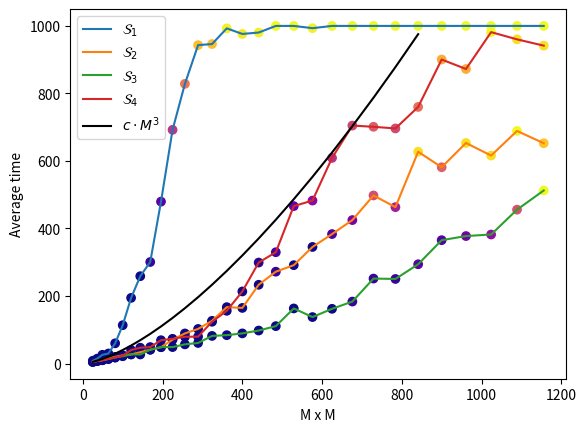

Generate this figure with matplotlib:
import matplotlib.pyplot as plt
#
# x = [0, 1, 2, 3, 4]
# y = [1, 3, 2, 4, 3]
# sd = [0.5, 0.25, 0.5, 0.75, 0.25]
# plt.errorbar(x, y, yerr=sd, capsize=2)
#
# x = [0, 1, 2, 3, 4]
# y = [1, 4, 4, 4, 3]
# sd = [0.5, 0.25, 0.5, 0.75, 0.25]
#
# plt.errorbar(x, y, yerr=sd, capsize=2)
# plt.show()
#
# # print(G_mean)
# print(G_sem)
# print(A_mean)
# print(A_sem)
#
#
# [25, 30, 35, 40]
# [0, 0, 0, 0]
# [2.436942153656585e-05, 2.776377713077996e-05, 2.70151220491191e-05, 3.7249281162152204e-05]
# [0, 0, 0, 0]
# [2.6503935221175445e-06, 2.7150129712077975e-06, 5.3301676878475535e-06, 4.841939722846633e-06]


# [redacted]
# [25, 30, 35, 40]
# [0, 0, 0, 0]
# [0.00013727371551608414, 8.131694775864728e-05, 5.0585128063593277e-05, 4.3251177196543256e-05]
# [0, 0, 0, 0]
# [1.1225876417761405e-05, 9.308560758432283e-06, 6.0593113550971855e-06, 6.365160335045084e-06]


# [redacted]


"""av density 2 agent"""
# M_list = [25, 30, 35, 40]
# G_mean = [0.28478922693266834, 0.28416248268218336, 0.28281345615552955, 0.2844305174563591]
# G_sem = [8.650313965707923e-05, 5.808027499375201e-05, 5.0657709122756134e-05, 2.675692265693974e-05]
# A_mean = [0.2509563690773067, 0.24995671931282906, 0.24978785688839125, 0.2501314526184538]
# A_sem = [1.2111800759884161e-05, 8.437673984097727e-06, 7.189553480342614e-06, 5.580609107894152e-06]
#
# plt.figure()
# plt.errorbar(M_list, G_mean, yerr=G_sem, capsize=2)
# plt.errorbar(M_list, A_mean, yerr=A_sem, capsize=2)
# locs, labels = plt.xticks()            # Get locations and labels
# ##plt.xticks(ticks, [labels], **kwargs)  # Set locations and labels
# plt.xticks(M_list)
# plt.legend(["Gamma", "Alpha"])
# # plt.plot(sims, std_err_hist[0], sims, std_err_hist[1], sims, std_err_hist[2])
# # plt.legend(["Gamma, mean: " + str(round(sum(fr_g)/runs)), "Beta, mean: " + str(round(sum(fr_b)/runs)), "Alpha, mean: " + str(round(sum(fr_a)/runs))])
# plt.xlabel('M')
# plt.ylabel('Population density')
#
# # plt.legend(["gamma", "beta", "alpha"])
# # plt.title("Population change over time")
# plt.show()

##### 3 agent system another run
# [25, 30, 35, 40]
# [0.20890701246882792, 0.1988354114713217, 0.19853936587103668, 0.19535202618453865]
# [0.0032626829629782, 0.0017997262756565685, 0.0009954745294602912, 0.0006170659470994128]
# [0.10704821945137157, 0.11918980326960377, 0.11990289582167028, 0.12718753117206982]
# [0.006887728492886885, 0.0035315578373422366, 0.002322199113801904, 0.0010541298239205611]
# [0.20533881296758108, 0.20332773621501807, 0.20472838312382308, 0.20057362842892767]
# [0.0013051197616078328, 0.0006221692235007445, 0.00039527405294177004, 0.00017700055201770593]

"""av density 3 agent - beta sem = wrong"""
# M_list = [25, 30, 35, 40]
# G_mean = [0.21990822942643387, 0.20680559711831534, 0.19511258588223318, 0.19235417705735663]
# G_sem = [0.0033108863696718546, 0.0016650505447258976, 0.0009965284762031498, 0.0005743250233557137]
# B_mean = [0.08727972069825438, 0.1081809365475201, 0.12393632245915823, 0.12646530548628432]
# B_sem = [0.006887728492886885, 0.0035315578373422366, 0.002322199113801904, 0.0010541298239205611]
# A_mean = [0.21555559102244387, 0.20781335550013855, 0.2029079546032877, 0.20252365960099752]
# A_sem = [0.0011297191351890695, 0.0007011206294660344, 0.0003548608069001147, 0.00021600498808405783]
#
#
# # print(M_list)
# #
# # print(G_mean)
# # print(G_sem)
# # print(B_mean)
# # print(B_sem)
# # print(A_mean)
# # print(A_sem)
#
# plt.figure()
# plt.errorbar(M_list, G_mean, yerr=G_sem, capsize=2)
# plt.errorbar(M_list, B_mean, yerr=B_sem, capsize=2)
# plt.errorbar(M_list, A_mean, yerr=A_sem, capsize=2)
# plt.legend(["Gamma", "Beta", "Alpha"])
# locs, labels = plt.xticks()            # Get locations and labels
# plt.xticks(M_list)
# # plt.plot(sims, std_err_hist[0], sims, std_err_hist[1], sims, std_err_hist[2])
# # plt.legend(["Gamma, mean: " + str(round(sum(fr_g)/runs)), "Beta, mean: " + str(round(sum(fr_b)/runs)), "Alpha, mean: " + str(round(sum(fr_a)/runs))])
# plt.xlabel('M')
# plt.ylabel('Population density')
#
# # plt.legend(["gamma", "beta", "alpha"])
# # plt.title("Population change over time")
# plt.show()


"""plot av with colorbar"""

# av_time = [[],[],[],[]]
# makes_it = [[],[],[],[]]
# [redacted]
# av_time[0] = [8.3, 14.44, 25.8, 29.64, 59.86, 113.52, 194.42, 258.68, 300.74, 479.56, 692.18, 828.42, 943.08, 946.34, 992.8, 976.24, 980.42, 1000.0, 1000.0, 993.32, 1000.0, 1000.0, 1000.0, 1000.0, 1000.0, 1000.0, 1000.0, 1000.0, 1000.0, 1000.0]
# makes_it[0] = [0.0, 0.0, 0.0, 0.0, 0.0, 0.0, 0.0, 0.0, 0.08, 0.16, 0.44, 0.66, 0.86, 0.86, 0.98, 0.96, 0.98, 1.0, 1.0, 0.98, 1.0, 1.0, 1.0, 1.0, 1.0, 1.0, 1.0, 1.0, 1.0, 1.0]
# av_time[1] = [5.14, 7.6, 9.52, 14.3, 19.58, 24.2, 26.8, 33.52, 40.88, 48.26, 70.66, 89.08, 102.42, 126.44, 167.02, 164.66, 233.22, 271.98, 291.34, 345.28, 383.44, 424.9, 497.8, 463.18, 627.26, 581.34, 653.32, 616.0, 688.88, 652.54]
# makes_it[1] = [0.0, 0.0, 0.0, 0.0, 0.0, 0.0, 0.0, 0.0, 0.0, 0.0, 0.0, 0.0, 0.0, 0.0, 0.0, 0.0, 0.0, 0.02, 0.0, 0.0, 0.04, 0.08, 0.18, 0.12, 0.32, 0.2, 0.32, 0.32, 0.34, 0.3]
# av_time[2] = [4.72, 7.46, 10.98, 13.18, 17.86, 21.52, 27.24, 26.76, 41.0, 48.74, 48.68, 56.76, 60.84, 81.7, 83.98, 89.24, 97.7, 110.76, 163.16, 137.6, 162.04, 183.5, 251.62, 250.48, 294.02, 365.36, 377.58, 382.1, 455.72, 512.56]
# makes_it[2] = [0.0, 0.0, 0.0, 0.0, 0.0, 0.0, 0.0, 0.0, 0.0, 0.0, 0.0, 0.0, 0.0, 0.0, 0.0, 0.0, 0.0, 0.0, 0.0, 0.0, 0.0, 0.02, 0.02, 0.02, 0.04, 0.04, 0.06, 0.08, 0.14, 0.26]
# av_time[3] = [4.8, 7.28, 10.08, 13.8, 17.68, 23.06, 39.82, 46.82, 48.72, 69.04, 73.18, 79.18, 79.56, 123.7, 156.1, 213.44, 299.06, 329.68, 466.28, 482.7, 609.0, 704.82, 701.2, 696.3, 760.0, 900.48, 872.38, 981.58, 960.22, 941.58]
# makes_it[3] = [0.0, 0.0, 0.0, 0.0, 0.0, 0.0, 0.0, 0.0, 0.0, 0.0, 0.0, 0.0, 0.0, 0.0, 0.0, 0.0, 0.04, 0.1, 0.18, 0.28, 0.42, 0.48, 0.56, 0.5, 0.62, 0.8, 0.8, 0.98, 0.92, 0.92]
# M_vec = [5, 6, 7, 8, 9, 10, 11, 12, 13, 14, 15, 16, 17, 18, 19, 20, 21, 22, 23, 24, 25, 26, 27, 28, 29, 30, 31, 32, 33, 34]
#
#
# logi_av = [[],[],[],[]]
#
# logi = []
# for i in range(len(M_vec)):
#     M = M_vec[i]
#     logi.append(min(1000,0.04 * M ** 3))
#     for k in range(4):
#         logi_av.append(av_time[k][i])
#
#
# plt.figure()
# plt.loglog(M_vec,av_time[0], M_vec,av_time[1], M_vec,av_time[2],  M_vec, av_time[3],  M_vec, logi)
#
# # ax = plt.gca()
# # ax.scatter(data['o_value'] ,data['time_diff_day'] , c='blue', alpha=0.05, edgecolors='none')
#
# plt.scatter(M_vec,av_time[0], c=makes_it[0], cmap='plasma')
# plt.scatter(M_vec,av_time[1], c=makes_it[1], cmap='plasma')
# plt.scatter(M_vec,av_time[2], c=makes_it[2], cmap='plasma')
# plt.scatter(M_vec,av_time[3], c=makes_it[3], cmap='plasma')
# plt.colorbar()
#
# plt.xlabel('M')
# plt.ylabel('[%]')
#
# plt.legend(["$\mathcal{S}_1$", "$\mathcal{S}_2$", "$\mathcal{S}_3$", "$\mathcal{S}_4$", "$c \cdot M^3$"])
# #plt.title("Average lenght of time before first species faces extinction")
# plt.show()


"""plot av with colorbar"""
av_time = [[],[],[],[]]
makes_it = [[],[],[],[]]
# [redacted]
av_time[0] = [8.3, 14.44, 25.8, 29.64, 59.86, 113.52, 194.42, 258.68, 300.74, 479.56, 692.18, 828.42, 943.08, 946.34, 992.8, 976.24, 980.42, 1000.0, 1000.0, 993.32, 1000.0, 1000.0, 1000.0, 1000.0, 1000.0, 1000.0, 1000.0, 1000.0, 1000.0, 1000.0]
makes_it[0] = [0.0, 0.0, 0.0, 0.0, 0.0, 0.0, 0.0, 0.0, 0.08, 0.16, 0.44, 0.66, 0.86, 0.86, 0.98, 0.96, 0.98, 1.0, 1.0, 0.98, 1.0, 1.0, 1.0, 1.0, 1.0, 1.0, 1.0, 1.0, 1.0, 1.0]
av_time[1] = [5.14, 7.6, 9.52, 14.3, 19.58, 24.2, 26.8, 33.52, 40.88, 48.26, 70.66, 89.08, 102.42, 126.44, 167.02, 164.66, 233.22, 271.98, 291.34, 345.28, 383.44, 424.9, 497.8, 463.18, 627.26, 581.34, 653.32, 616.0, 688.88, 652.54]
makes_it[1] = [0.0, 0.0, 0.0, 0.0, 0.0, 0.0, 0.0, 0.0, 0.0, 0.0, 0.0, 0.0, 0.0, 0.0, 0.0, 0.0, 0.0, 0.02, 0.0, 0.0, 0.04, 0.08, 0.18, 0.12, 0.32, 0.2, 0.32, 0.32, 0.34, 0.3]
av_time[2] = [4.72, 7.46, 10.98, 13.18, 17.86, 21.52, 27.24, 26.76, 41.0, 48.74, 48.68, 56.76, 60.84, 81.7, 83.98, 89.24, 97.7, 110.76, 163.16, 137.6, 162.04, 183.5, 251.62, 250.48, 294.02, 365.36, 377.58, 382.1, 455.72, 512.56]
makes_it[2] = [0.0, 0.0, 0.0, 0.0, 0.0, 0.0, 0.0, 0.0, 0.0, 0.0, 0.0, 0.0, 0.0, 0.0, 0.0, 0.0, 0.0, 0.0, 0.0, 0.0, 0.0, 0.02, 0.02, 0.02, 0.04, 0.04, 0.06, 0.08, 0.14, 0.26]
av_time[3] = [4.8, 7.28, 10.08, 13.8, 17.68, 23.06, 39.82, 46.82, 48.72, 69.04, 73.18, 79.18, 79.56, 123.7, 156.1, 213.44, 299.06, 329.68, 466.28, 482.7, 609.0, 704.82, 701.2, 696.3, 760.0, 900.48, 872.38, 981.58, 960.22, 941.58]
makes_it[3] = [0.0, 0.0, 0.0, 0.0, 0.0, 0.0, 0.0, 0.0, 0.0, 0.0, 0.0, 0.0, 0.0, 0.0, 0.0, 0.0, 0.04, 0.1, 0.18, 0.28, 0.42, 0.48, 0.56, 0.5, 0.62, 0.8, 0.8, 0.98, 0.92, 0.92]
M_vec_ = [5, 6, 7, 8, 9, 10, 11, 12, 13, 14, 15, 16, 17, 18, 19, 20, 21, 22, 23, 24, 25, 26, 27, 28, 29, 30, 31, 32, 33, 34]


# logi_av = [[],[],[],[]]
#
# logi = []
# for i in range(len(M_vec)):
#     M = M_vec[i]
#     logi.append(min(1000,0.04 * M ** 3))
#     for k in range(4):
#         logi_av.append(av_time[k][i])

M_vec = []
logi = []
M_logi = []
for i in range(len(M_vec_)):
    M = M_vec_[i]
    M_vec.append(M*M)
    if 0.04*M**3 <1000:
        logi.append(min(1000,0.04 * M ** 3))
        M_logi.append(M*M)
    for k in range(4):
        makes_it[k][i] = makes_it[k][i]*100



plt.figure()
plt.plot(M_vec,av_time[0], M_vec,av_time[1], M_vec,av_time[2],  M_vec, av_time[3],  M_logi, logi, "k")

# ax = plt.gca()
# ax.scatter(data['o_value'] ,data['time_diff_day'] , c='blue', alpha=0.05, edgecolors='none')

plt.scatter(M_vec,av_time[0], c=makes_it[0], cmap='plasma')
plt.scatter(M_vec,av_time[1], c=makes_it[1], cmap='plasma')
plt.scatter(M_vec,av_time[2], c=makes_it[2], cmap='plasma')
plt.scatter(M_vec,av_time[3], c=makes_it[3], cmap='plasma')
#ax = plt.colorbar()
#ax.set_label("[%]", rotation=180)

plt.xlabel('M x M')
plt.ylabel('Average time')

plt.legend(["$\mathcal{S}_1$", "$\mathcal{S}_2$", "$\mathcal{S}_3$", "$\mathcal{S}_4$", "$c \cdot M^3$"])
#plt.title("Average lenght of time before first species faces extinction")
plt.show()
